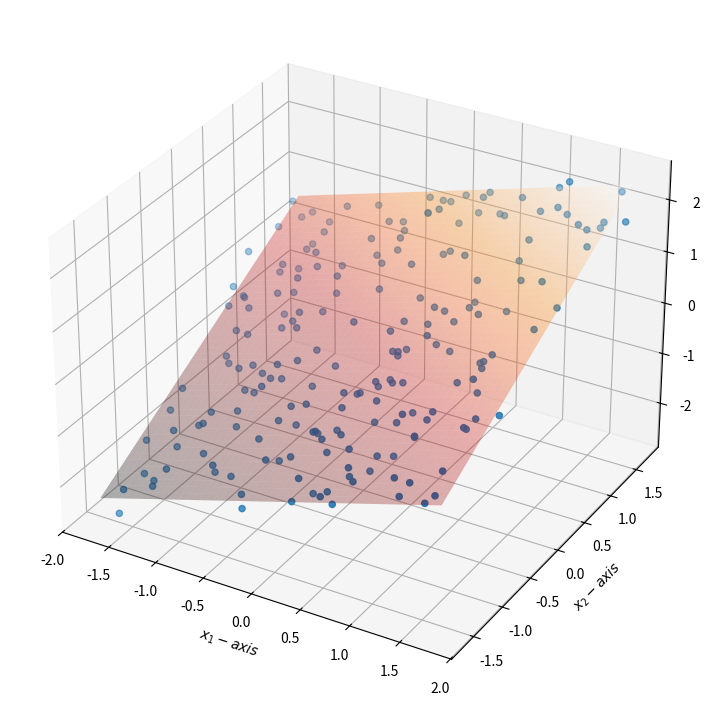
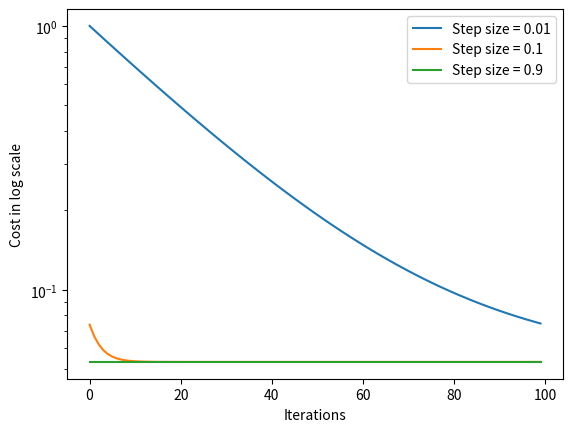
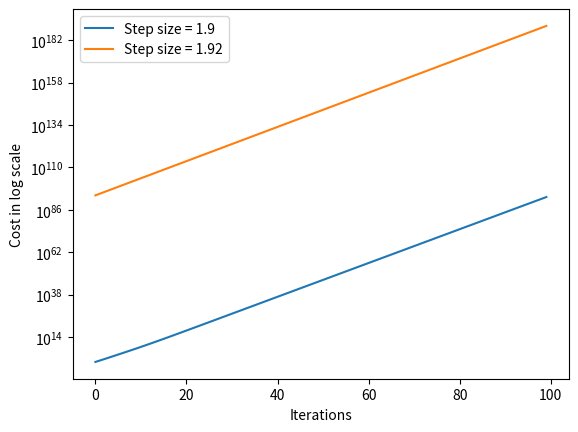
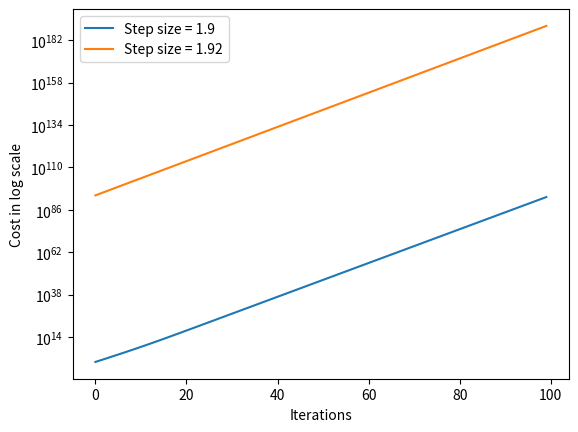

Source code (Python) for these figures, in order:
import numpy as np
import matplotlib.pyplot as plt

# Access the columns of the DataFrame

X1=[0.548813504,0.715189366,0.602763376,0.544883183,0.423654799,0.645894113,0.437587211,0.891773001,0.963662761,0.383441519,0.791725038,0.52889492,0.568044561,0.925596638,
0.071036058,0.0871293,0.020218397,0.832619846,0.778156751,0.870012148,0.978618342,0.799158564,0.461479362,0.780529176,0.118274426,0.639921021,0.143353287,0.944668917,
0.521848322,0.41466194,0.264555612,0.774233689,0.456150332,0.568433949,0.0187898,0.617635497,0.612095723,0.616933997,0.943748079,0.681820299,
0.359507901,0.437031954,0.697631196,0.060225472,0.666766715,0.67063787,0.210382561,0.128926298,0.315428351,0.363710771,0.57019677,0.438601513,0.988373838,0.102044811,0.208876756,0.161309518,0.653108325,
0.253291603,0.466310773,0.244425592,0.158969584,0.110375141,0.656329589,0.138182951,0.196582362,0.368725171,0.82099323,0.097101276,0.837944907,0.096098408,0.976459465,0.468651202,0.976761088,
0.60484552,0.739263579,0.039187792,0.282806963,0.120196561,0.296140198,0.118727719,0.317983179,0.414262995,0.064147496,0.692472119,0.566601454,0.265389491,0.523248053,0.093940511,0.575946496,
0.929296198,0.318568952,0.66741038,0.131797862,0.716327204,0.289406093,0.183191362,0.586512935,0.020107546,0.828940029,0.004695476,0.677816537,0.270007973,0.735194022,0.962188545,0.248753144,0.576157334,
0.592041931,0.572251906,0.223081633,0.952749012,0.447125379,0.846408672,0.699479275,0.297436951,0.81379782,0.396505741,0.881103197,0.581272873,0.881735362,0.69253159,
0.72525428,0.501324382,0.956083635,0.643990199,0.423855049,0.606393214,0.019193198,0.301574817,0.660173537,0.290077607,0.618015429,0.428768701,0.135474064,0.298282326,0.569964911,0.590872761,
0.574325249,0.65320082,0.65210327,0.431418435,0.896546596,0.36756187,0.435864925,0.891923355,0.806193989,0.703888584,0.100226887,0.919482614,0.7142413,0.998847007,0.149448305,0.868126057,
0.162492935,0.615559564,0.123819983,0.848008229,0.807318959,0.569100739,0.407183297,0.069166995,0.697428773,0.453542683,0.722055599,0.866382326,0.975521505,0.855803342,0.011714084,0.359978064,
0.729990562,0.171629677,0.521036606,0.054337988,0.199996525,0.018521794,0.793697703,0.223924688,0.345351681,0.928081293,0.704414402,0.03183893,0.164694156,0.621478401,0.577228589,0.237892821,
0.934213998,0.613965956,0.535632803,0.589909976,0.73012203,0.311944995,0.398221062,0.209843749,0.186193006,0.94437239,0.739550795,0.490458809,0.227414628,0.254356482,0.05802916,0.434416626]

X2 =[0.311795882,0.696343489,0.377751839,0.179603678,0.024678728,0.067249631,0.679392773,0.453696845,0.536579211,0.896671293,0.990338947,0.216896984,0.663078203,0.263322377,0.020650999,0.758378654,
0.320017151,0.383463894,0.588317114,0.831048455,0.628981844,0.872650655,0.273542035,0.798046834,0.185635944,0.952791657,
0.687488276,0.215507677,0.94737059,0.730855807,0.253941643,0.213311977,0.518200714,0.025662718,0.207470075,0.424685469,0.37416998,0.463575424,0.277628706,0.586784346,0.863855606,
0.117531856,0.517379107,0.132068106,0.716859681,0.396059703,0.565421312,0.183279836,0.144847759,0.488056281,0.355612738,0.940431945,0.765325254,0.74866362,0.90371974,0.083422435,0.55219247,
0.584476069,0.961936379,0.292147527,0.24082878,0.100293942,0.01642963,0.929529317,0.669916547,0.785152912,0.281730106,0.586410166,0.063955266,0.485627596,0.97749514,0.876505245,0.338158952,0.961570155,
0.231701626,0.949318822,0.941377705,0.799202587,0.630447937,0.874287967,0.293020285,0.848943555,0.617876692,0.013236858,0.347233518,0.148140861,0.98182939,0.478370307,0.497391365,0.639472516,0.368584606,0.136900272,0.822117733,0.189847912,0.511318983,
0.224317029,0.097844484,0.862191517,0.972919489,0.960834658,0.906555499,0.774047333,0.333145152,0.08110139,0.407241171,0.232234142,0.132487635,0.053427182,0.725594364,0.011427459,0.770580749,
0.146946645,0.079522083,0.089603034,0.672047807,0.24536721,0.420539467,0.557368791,0.860551174,0.727044263,0.270327905,0.131482799,0.05537432,0.301598634,0.262118149,0.456140567,0.683281336,
0.695625446,0.283518847,0.379926956,0.181150962,0.788545512,0.056848076,0.696997242,0.778695396,0.777407562,0.259422564,0.373813138,0.587599635,0.272821902,0.370852799,0.19705428,0.459855884,
0.044612301,0.799795885,0.076956447,0.518835149,0.3068101,0.577542949,0.959433341,0.645570244,0.035362436,0.43040244,0.510016852,0.536177495,0.681392511,0.277596098,0.128860565,0.392675677,0.956405723,0.187130892,0.903983955,0.54380595,0.456911422,0.88204141,0.458603962,0.724167637,
0.399025322,0.904044393,0.69002502,0.699622054,0.327720402,0.756778643,0.636061055,0.240020273,0.160538822,0.796391475,
0.959166603,0.458138827,0.590984165,0.857722644,0.457223453,0.951874477,0.575751162,0.820767121,0.908843718,0.815523819,0.159414463,0.628898439,0.398434259,0.062712952,0.424032252,0.258684067,0.849038308,0.033304627,0.958982722,0.355368848,0.35670689,0.016328503,0.185232325]

y =[3.206457942,4.47951584,3.30535688,2.89801335,1.639639332,2.310867682,3.817132791,4.168224433,4.526520292,4.385175119,5.539060318,2.681654474,3.945422634,3.43791216,1.272654204,3.22666579,
1.711149433,3.737558311,4.281848089,5.797350537,4.668007146,5.452084276,2.930381913,4.657962616,1.986769929,4.842246854,2.684378344,3.687440747,4.446835769,4.134624916,2.119933428,3.60329101,
3.734030156,2.100509601,1.488030424,3.20580805,3.236470728,3.554505393,3.62920889,4.163169601,4.455212993,2.31407309,3.756363732,1.157207394,4.825245436,3.357092552,2.953955658,1.677394776,
1.604632592,3.072096883,3.087317801,4.853588437,5.447337725,3.451023203,4.361874825,1.657877588,3.958873533,3.300243454,4.770767308,2.266581386,1.973492123,1.239629276,2.432058494,3.81667295,
3.613322179,4.030544432,3.499550522,3.076892244,3.02858423,2.256423751,5.83367843,4.786862867,3.543472577,5.191221622,2.609740981,3.670705341,4.399404677,3.223822109,3.237246521,3.492360586,2.927060945,4.416413594,3.123747638,2.368986037,3.086545525,1.571083018,4.919024936,2.43261889,
3.858548069,5.062285411,3.109536402,2.95865956,3.58028544,2.723223897,3.304434929,
2.128407015,2.02442471,3.715660093,5.780268481,3.906626324,5.029036154,3.660245823,3.108189825,3.367755748,2.64195119,2.79065043,3.014727064,2.475910634,3.715652608,2.97529585,4.585991718,
3.563554608,2.869901076,2.009239152,4.120088294,2.56004359,3.991298056,3.858140427,5.580885767,3.881276676,3.119164262,2.46457325,2.961578844,2.838549774,2.851305417,3.650426105,2.845454261,3.768730271,3.376300043,2.721259244,2.979624944,4.242738983,1.342685112,3.397701248,4.454533317,
4.562541443,3.145876381,3.399064186,4.181359347,2.440149575,3.7099943,2.298689256,2.987640386,3.122745573,5.127558214,2.708420449,2.841685252,4.264656416,4.043895399,5.325633714,3.285432392,2.829688537,2.486813427,3.516462221,2.746375069,4.785528598,3.321722035,
3.127896594,2.752267529,3.809271819,2.384095212,4.681908334,3.571427392,3.968635258,5.528249607,3.909986579,3.630649248,3.165630692,5.501898523,3.19272971,4.423087891,2.215837418,3.863180465,3.202586462,3.080265415,1.823386438,4.295526788,5.069757623,
4.161577306,2.974913371,3.891130255,3.669754077,4.752596787,3.115553288,5.605800443,5.27896856,5.191893075,2.639582176,4.182301135,2.690634275,1.730070512,2.672320565,2.24412132,5.427299135,2.853102181,4.799311832,2.434073138,2.433516516,0.756885197,2.032588296]

# Now you can use X1 , X2 , and y 
#Question 1
#%%Question B&C Implement the gradient descent method
print("\n################################")
print("QB and C TEST OUTPUT:\n")

#Initialise
w1,w2,b = 0,0,0
iterations = 100
t = 0.1

# Normalize the f e at u r e s and t a r g e t
X1 = (X1 - np.mean(X1 ) ) / np.std(X1 )
X2 = (X2 - np.mean(X2 ) ) / np.std(X2 )
y = ( y -  np.mean(y ) ) /  np.std(y  )

def gradient_descent(X1,X2,y,w1,w2,b,t,iterations):
    m = iterations
    for _ in range(m):
        #Calculate the predicted values
        h = w1*X1 + w2*X2 + b
        
        #W1,W2,b
        w1 -= t*1/(m) * np.sum((h - y) * X1)
        w2 -= t*1/(m) * np.sum((h - y) * X2)
        b  -= t*1/(m) * np.sum( h - y)
        
    return w1,w2,b

def plot_B_R(X1, X2, y, w1, w2, b, t, iterations):
    
    w1, w2, b = gradient_descent(X1, X2, y, w1, w2, b, t, iterations)

    # Creating figure
    fig = plt.figure(figsize=(16, 9))
    ax = fig.add_subplot(111, projection='3d')

    # Scatter plot for data points
    ax.scatter3D(X1, X2, y, marker='o', label='$(x_1, x_2)$')

    # Decision boundary
    x1_range = np.linspace(min(X1), max(X1), 100)
    x2_range = np.linspace(min(X2), max(X2), 100)
    x1_vals, x2_vals = np.meshgrid(x1_range, x2_range)
    y_vals = w1 * x1_vals + w2 * x2_vals + b
    ax.plot_surface(x1_vals, x2_vals, y_vals, alpha=0.3, cmap='gist_heat',label='Decision Boundary')

    ax.set_xlabel('$x_1-axis$', fontweight='bold')
    ax.set_ylabel('$x_2-axis$', fontweight='bold')
    ax.set_zlabel('Y-axis', fontweight='bold')
    
    plt.show()
    

def gradient_descent_cost(X1,X2,y,w1,w2,b,t,iterations):
    cost = []
    m = iterations
    for _ in range(m):
        #Calculate the predicted values
        h = w1*X1 + w2*X2 + b
        
        #W1,W2,b
        w1 -= t*1/(m) * np.sum((h - y) * X1)
        w2 -= t*1/(m) * np.sum((h - y) * X2)
        b  -= t*1/(m) * np.sum( h - y)
        
        #Cost
        MSE_cost = (1/(2*m) )* np.sum((h-y)**2) 
        cost.append(MSE_cost)

    return w1, w2, b, cost

def cost_v_iteration(X1,X2,y,w1,w2,b,iterations,t):
    fig , ax = plt.subplots()
    
    for t_i in t:
        w1, w2, b, cost = gradient_descent_cost(X1,X2,y,w1,w2,b,t_i,iterations)
        ax.plot(range(0,iterations),cost,label = f'Step size = {t_i}')
    ax.set_yscale('log')
    ax.set_xlabel('Iterations')
    ax.set_ylabel('Cost in log scale')
    ax.legend()
    plt.show()

################

#Model
w1, w2, b = gradient_descent(X1,X2,y,w1,w2,b,t,iterations)
# Print the learned weights
print('w1:', w1)
print('w2:', w2)
print('b:', b)

print("\n################################")
print("QD TEST OUTPUT:\n")
X1 = (X1 - np.mean(X1 ) ) / np.std(X1 )
X2 = (X2 - np.mean(X2 ) ) / np.std(X2 )
y = ( y -  np.mean(y ) ) /  np.std(y  )
plot_B_R(X1, X2, y, w1, w2, b, t, iterations)


print("\n################################")
print("QE TEST OUTPUT:\n")
X1 = (X1 - np.mean(X1 ) ) / np.std(X1 )
X2 = (X2 - np.mean(X2 ) ) / np.std(X2 )
y = ( y -  np.mean(y ) ) /  np.std(y  )
w1,w2,b = 0,0,0
iterations =100
t = [0.01, 0.1, 0.9]
cost_v_iteration(X1,X2,y,w1,w2,b,iterations,t)


print("\n################################")
print("QE TEST OUTPUT:\n")
X1 = (X1 - np.mean(X1 ) ) / np.std(X1 )
X2 = (X2 - np.mean(X2 ) ) / np.std(X2 )
y = ( y -  np.mean(y ) ) /  np.std(y  )
w1,w2,b = 0,0,0
iterations =100
t = [1.9,1.92]
cost_v_iteration(X1,X2,y,w1,w2,b,iterations,t)

#%%Question 2

# Data
t = np.arange(1,12+1)
temp = np.array([7,8,10,13,17,19,22,21,18,14,10,8])

# Initial guess
x0 = np.array([5,1,0,10])
TOL = 10**(-6)
n = 1000
#QC
#Function f
def f(x,t):
    #t is time represented in months 1-12
    return x[0]*np.sin(x[1]*t + x[2]) + x[3]

#Jacobian
def Jocobian(x,t):
    Jocobian = np.zeros((len(t),len(x)))
    
    for k in range(0,len(t)):
        Jocobian[k,0] =           np.sin(t[k]*x[1] +x[2])
        Jocobian[k,1] = t[k]*x[0]*np.cos(t[k]*x[1] +x[2]) 
        Jocobian[k,2] =      x[0]*np.cos(t[k]*x[1] +x[2]) 
        Jocobian[k,3] = 1
    return Jocobian

def gradient(x,temp,t):
    F = f(x,t) - temp
    J = Jocobian(x,t)
    grad = (J.T)@F
    return grad

def Hessian(x,t):
    J = Jocobian(x,t)
    Hessian = (J.T)@J
    return Hessian
#Gaus-newtton and the Damping method
def gauss_newtton_or_Damp(x0,temp,t,n,TOL,Damp):
    x = x0.copy()
    for i in range(n):
        grad = gradient(x,temp,t)
        Hesh = Hessian(x, t)
        directional_deriv = np.linalg.solve(Hesh,-grad)
        
#damping
        if Damp == True:
            x = x + directional_deriv * min(1, 1 / np.linalg.norm(grad))
#Normal Gauss-Newtton
        else:
            x = x + directional_deriv
#Tolerance
        if np.linalg.norm(grad) < TOL:
            print(f'Function converged in {i+1} iterations')
            break
    return x 
 
print("\n################################")
print("The Gause-N method gives:", gauss_newtton_or_Damp(x0,temp,t,n,TOL,Damp=False))
print("\n################################")
print("The Damping Gause-N method gives:", gauss_newtton_or_Damp(x0,temp,t,n,TOL,Damp=True))
print("\n################################")
#%%

print("QF TEST OUTPUT:\n")
X1 = (X1 - np.mean(X1 ) ) / np.std(X1 )
X2 = (X2 - np.mean(X2 ) ) / np.std(X2 )
y = ( y -  np.mean(y ) ) /  np.std(y  )
w1,w2,b = 0,0,0
iterations =100
t = [1.9,1.92]
cost_v_iteration(X1,X2,y,w1,w2,b,iterations,t)